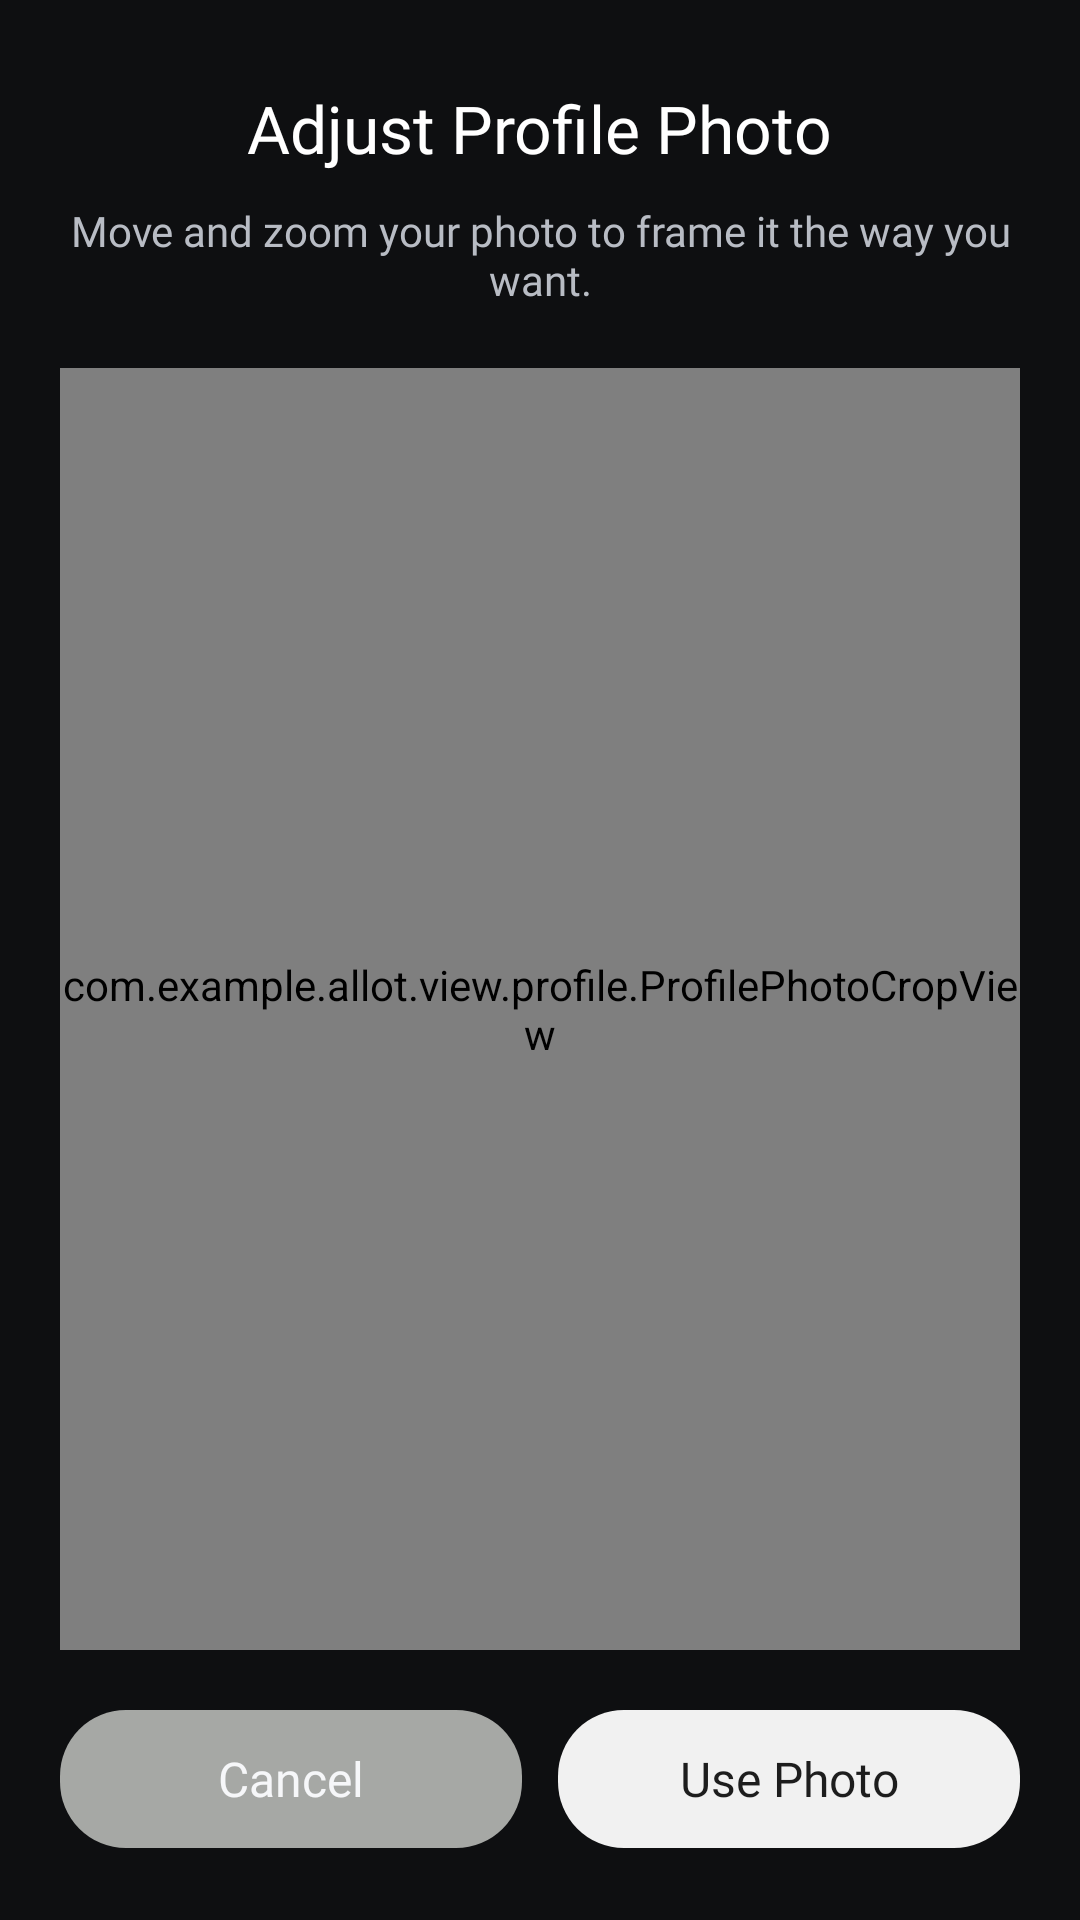

Layout XML and referenced resources for this Android screen:
<!-- AndroidManifest.xml: application theme Theme.Allot -->
<!-- res/layout/activity_profile_photo_crop.xml -->
<?xml version="1.0" encoding="utf-8"?>
<LinearLayout xmlns:android="http://schemas.android.com/apk/res/android"
    android:layout_width="match_parent"
    android:layout_height="match_parent"
    android:background="@color/screen_bg"
    android:orientation="vertical"
    android:paddingStart="20dp"
    android:paddingTop="28dp"
    android:paddingEnd="20dp"
    android:paddingBottom="24dp">

    <TextView
        android:id="@+id/profilePhotoCropTitle"
        android:layout_width="wrap_content"
        android:layout_height="wrap_content"
        android:layout_gravity="center_horizontal"
        android:fontFamily="@font/varela_round_regular"
        android:text="@string/profile_photo_crop_title"
        android:textColor="@color/white"
        android:textSize="22sp" />

    <TextView
        android:id="@+id/profilePhotoCropSubtitle"
        android:layout_width="match_parent"
        android:layout_height="wrap_content"
        android:layout_marginTop="10dp"
        android:fontFamily="@font/varela_round_regular"
        android:gravity="center"
        android:text="@string/profile_photo_crop_subtitle"
        android:textColor="@color/text_secondary"
        android:textSize="14sp" />

    <com.example.allot.view.profile.ProfilePhotoCropView
        android:id="@+id/profilePhotoCropView"
        android:layout_width="match_parent"
        android:layout_height="0dp"
        android:layout_marginTop="20dp"
        android:layout_weight="1" />

    <LinearLayout
        android:layout_width="match_parent"
        android:layout_height="wrap_content"
        android:layout_marginTop="20dp"
        android:gravity="center_vertical"
        android:orientation="horizontal">

        <TextView
            android:id="@+id/cancelCropButton"
            android:layout_width="0dp"
            android:layout_height="46dp"
            android:layout_weight="1"
            android:background="@drawable/bg_waitlist_button_inactive"
            android:clickable="true"
            android:focusable="true"
            android:fontFamily="@font/varela_round_regular"
            android:gravity="center"
            android:text="@string/profile_photo_crop_cancel"
            android:textColor="@color/text_primary"
            android:textSize="16sp" />

        <TextView
            android:id="@+id/useCroppedPhotoButton"
            android:layout_width="0dp"
            android:layout_height="46dp"
            android:layout_marginStart="12dp"
            android:layout_weight="1"
            android:background="@drawable/bg_waitlist_button"
            android:clickable="true"
            android:focusable="true"
            android:fontFamily="@font/varela_round_regular"
            android:gravity="center"
            android:text="@string/profile_photo_crop_use"
            android:textColor="#1D1D1D"
            android:textSize="16sp" />
    </LinearLayout>

</LinearLayout>
<!-- resources referenced by this layout -->
<resources>
  <color name="screen_bg">#0E0F11</color>
  <color name="text_primary">#F6F7F9</color>
  <color name="text_secondary">#B8BCC4</color>
  <color name="white">#FFFFFFFF</color>
  <!-- drawable bg_waitlist_button (drawable) -->
  <?xml version="1.0" encoding="utf-8"?>
  <shape xmlns:android="http://schemas.android.com/apk/res/android" android:shape="rectangle">
      <solid android:color="#F1F1F1" />
      <corners android:radius="22dp" />
  </shape>
  <!-- drawable bg_waitlist_button_inactive (drawable) -->
  <?xml version="1.0" encoding="utf-8"?>
  <shape xmlns:android="http://schemas.android.com/apk/res/android" android:shape="rectangle">
      <solid android:color="#A6A8A5" />
      <corners android:radius="22dp" />
  </shape>
  <string name="profile_photo_crop_cancel">Cancel</string>
  <string name="profile_photo_crop_subtitle">Move and zoom your photo to frame it the way you want.</string>
  <string name="profile_photo_crop_title">Adjust Profile Photo</string>
  <string name="profile_photo_crop_use">Use Photo</string>
  <style name="Theme.Allot" parent="Base.Theme.Allot" />
  <style name="Base.Theme.Allot" parent="Theme.Material3.DayNight.NoActionBar">
          
          
      </style>
</resources>
